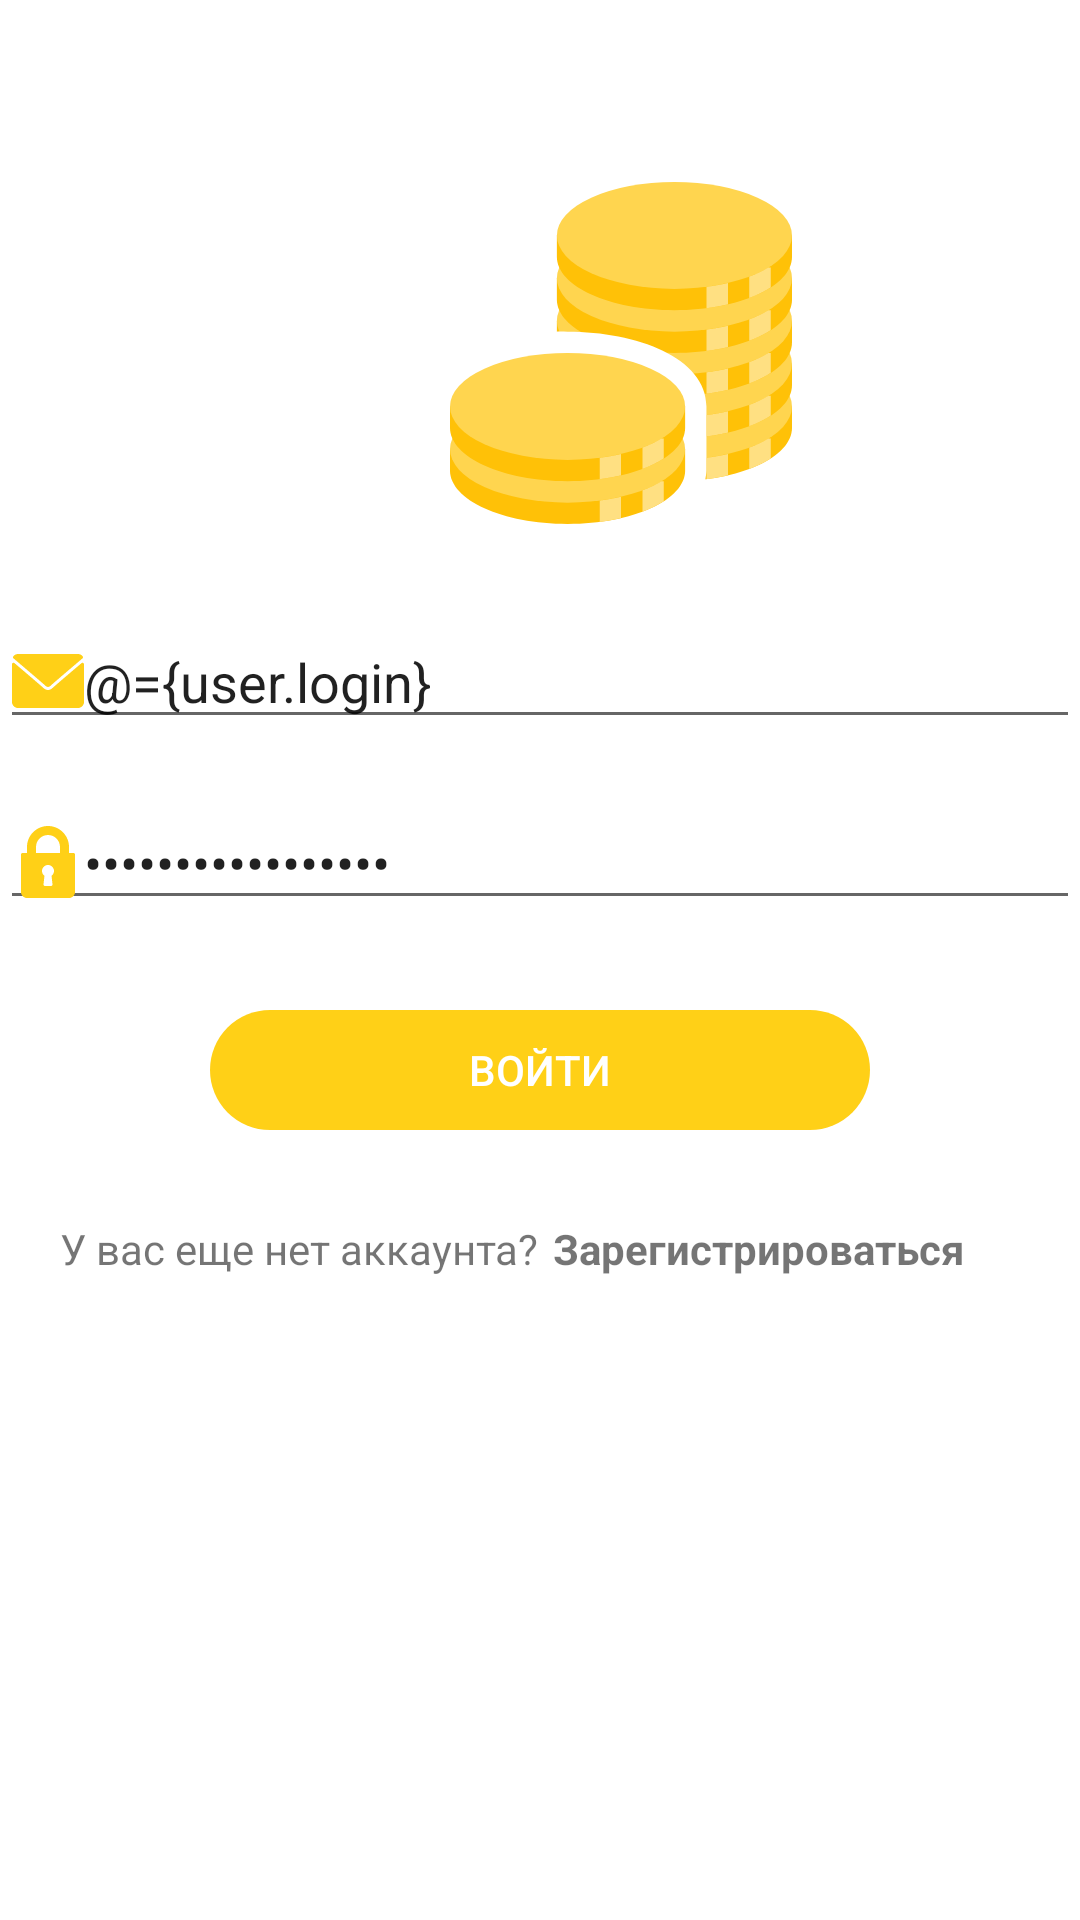

Produce the Android XML layout that renders to this screen, including the resource entries it uses.
<!-- AndroidManifest.xml: application theme Theme.MyFinancialAssistant -->
<!-- res/layout/fragment_authorization.xml -->
<?xml version="1.0" encoding="utf-8"?>
<layout xmlns:tools="http://schemas.android.com/tools"
    xmlns:android="http://schemas.android.com/apk/res/android"
    xmlns:app="http://schemas.android.com/apk/res-auto">

    <data>

        <variable
            name="user"
            type="com.example.myfinancialassistant.User" />

    </data>

    <LinearLayout
        android:layout_width="match_parent"
        android:layout_height="match_parent"
        android:background="#FFFFFF"
        android:orientation="vertical">

        <ImageView
            android:layout_width="114dp"
            android:layout_height="115dp"
            android:layout_marginLeft="150dp"
            android:layout_marginTop="60dp"
            android:layout_marginBottom="30dp"
            android:gravity="center|center_horizontal"
            app:srcCompat="@drawable/ic_coins" />

        <EditText

            android:layout_width="match_parent"
            android:layout_height="wrap_content"
            android:drawableStart="@drawable/ic_email_fill"
            android:ems="10"
            android:hint=" Email"
            android:inputType="textEmailAddress"
            android:text="@={user.login}"
            android:typeface="sans" />

        <TextView
            android:id="@+id/textView3"
            android:layout_width="match_parent"
            android:layout_height="wrap_content" />


        <EditText

            android:layout_width="match_parent"
            android:layout_height="wrap_content"
            android:drawableStart="@drawable/ic_password_fill"
            android:hint=" Пароль"
            android:inputType="textPassword"
            android:text="@={user.password}"
            android:typeface="sans" />

        <Button
            android:id="@+id/onLogIn"
            style="@style/Widget.AppCompat.Button.Borderless.Colored"
            android:layout_width="match_parent"
            android:layout_height="wrap_content"
            android:layout_marginLeft="70dp"
            android:layout_marginTop="30dp"
            android:layout_marginRight="70dp"
            android:layout_marginBottom="30dp"
            android:background="@drawable/rounded_orange_button"
            android:minWidth="40dp"
            android:minHeight="40dp"
            android:text="Войти"
            android:textColor="@color/white" />


        <LinearLayout
            android:layout_width="663dp"
            android:layout_height="680dp"

            android:orientation="horizontal">

            <TextView
                android:id="@+id/textView2"
                android:layout_width="174dp"
                android:layout_height="wrap_content"
                android:layout_marginLeft="20dp"
                android:layout_marginRight="0dp"
                android:clickable="true"

                android:text="У вас еще нет аккаунта?" />

            <TextView
                android:id="@+id/textView4"
                android:layout_width="210dp"
                android:layout_height="wrap_content"
                android:layout_marginLeft="-10dp"
                android:onClick="onClick2"
                android:text="Зарегистрироваться"
                android:textStyle="bold" />
        </LinearLayout>


    </LinearLayout>


</layout>
<!-- resources referenced by this layout -->
<resources>
  <color name="white">#FFFFFFFF</color>
  <!-- drawable ic_coins: vector/xml drawable (drawable, 4380 chars, omitted) -->
  <!-- drawable ic_email_fill (drawable) -->
  <vector xmlns:android="http://schemas.android.com/apk/res/android"
      android:width="24dp"
      android:height="24dp"
      android:viewportWidth="512"
      android:viewportHeight="512">
    <path
        android:fillColor="#FFD017"
        android:pathData="M10.688,95.156C80.958,154.667 204.26,259.365 240.5,292.01c4.865,4.406 10.083,6.646 15.5,6.646c5.406,0 10.615,-2.219 15.469,-6.604c36.271,-32.677 159.573,-137.385 229.844,-196.896c4.375,-3.698 5.042,-10.198 1.5,-14.719C494.625,69.99 482.417,64 469.333,64H42.667c-13.083,0 -25.292,5.99 -33.479,16.438C5.646,84.958 6.313,91.458 10.688,95.156z"/>
    <path
        android:fillColor="#FFD017"
        android:pathData="M505.813,127.406c-3.781,-1.76 -8.229,-1.146 -11.375,1.542C416.51,195.01 317.052,279.688 285.76,307.885c-17.563,15.854 -41.938,15.854 -59.542,-0.021c-33.354,-30.052 -145.042,-125 -208.656,-178.917c-3.167,-2.688 -7.625,-3.281 -11.375,-1.542C2.417,129.156 0,132.927 0,137.083v268.25C0,428.865 19.135,448 42.667,448h426.667C492.865,448 512,428.865 512,405.333v-268.25C512,132.927 509.583,129.146 505.813,127.406z"/>
  </vector>
  <!-- drawable ic_password_fill (drawable) -->
  <vector xmlns:android="http://schemas.android.com/apk/res/android"
      android:width="24dp"
      android:height="24dp"
      android:viewportWidth="512"
      android:viewportHeight="512">
    <path
        android:fillColor="#FFD017"
        android:pathData="M437.333,192h-32v-42.667C405.333,66.99 338.344,0 256,0S106.667,66.99 106.667,149.333V192h-32C68.771,192 64,196.771 64,202.667v266.667C64,492.865 83.135,512 106.667,512h298.667C428.865,512 448,492.865 448,469.333V202.667C448,196.771 443.229,192 437.333,192zM287.938,414.823c0.333,3.01 -0.635,6.031 -2.656,8.292c-2.021,2.26 -4.917,3.552 -7.948,3.552h-42.667c-3.031,0 -5.927,-1.292 -7.948,-3.552c-2.021,-2.26 -2.99,-5.281 -2.656,-8.292l6.729,-60.51c-10.927,-7.948 -17.458,-20.521 -17.458,-34.313c0,-23.531 19.135,-42.667 42.667,-42.667s42.667,19.135 42.667,42.667c0,13.792 -6.531,26.365 -17.458,34.313L287.938,414.823zM341.333,192H170.667v-42.667C170.667,102.281 208.948,64 256,64s85.333,38.281 85.333,85.333V192z"/>
  </vector>
  <!-- drawable rounded_orange_button (drawable) -->
  <?xml version="1.0" encoding="utf-8"?>
  <shape xmlns:android="http://schemas.android.com/apk/res/android">
      <solid android:color="#FFD017" />
      <corners android:radius="5000dp" />
  </shape>
  <style name="Theme.MyFinancialAssistant" parent="Theme.MaterialComponents.DayNight.DarkActionBar">
          
          <item name="colorPrimary">@color/orange3</item>
          <item name="colorPrimaryVariant">@color/orange2</item>
          <item name="colorOnPrimary">@color/white</item>
          
          <item name="colorSecondary">@color/orange6</item>
          <item name="colorSecondaryVariant">@color/orange5</item>
          <item name="colorOnSecondary">@color/orange4</item>
          
          <item name="android:statusBarColor" tools:targetApi="l">?attr/colorPrimaryVariant</item>
          
      </style>
  <color name="orange3">#FFD017</color>
  <color name="orange2">#FFD017</color>
  <color name="orange6">#FFD017</color>
  <color name="orange5">#FFD017</color>
  <color name="orange4">#FFD017</color>
</resources>
